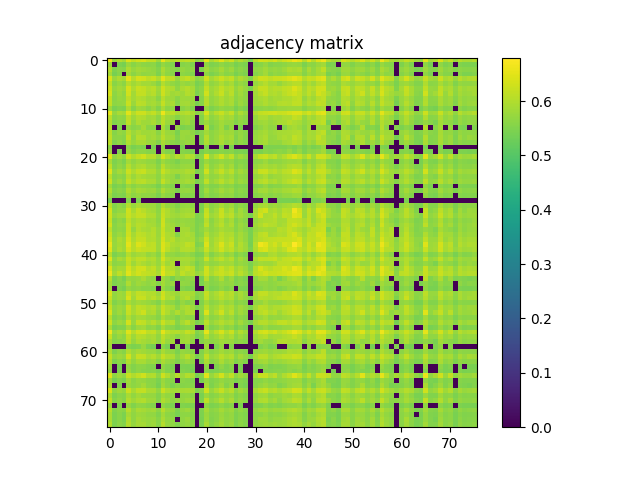

Source data for this figure (header and first rows):
6.654400000000000315e-01, 5.832399999999999807e-01, 6.045700000000000518e-01, 5.886400000000000521e-01, 6.408599999999999852e-01, 6.179400000000000448e-01, 6.303299999999999459e-01, 6.381599999999999495e-01, 6.164800000000000280e-01, 6.185599999999999987e-01, 5.841899999999999871e-01, 6.541299999999999892e-01, 6.082300000000000484e-01, 5.982899999999999885e-01, 6.049600000000000533e-01, 6.105099999999999971e-01, 6.136200000000000543e-01, 6.093699999999999672e-01, 5.653799999999999937e-01, 5.775000000000000133e-01, 6.515400000000000080e-01, 5.944399999999999684e-01, 6.156599999999999850e-01, 6.454199999999999937e-01
5.832399999999999807e-01, 0.000000000000000000e+00, 5.477600000000000247e-01, 5.416400000000000103e-01, 5.785299999999999887e-01, 5.583900000000000530e-01, 5.717499999999999805e-01, 5.637699999999999934e-01, 5.608100000000000307e-01, 5.635099999999999554e-01, 5.426699999999999857e-01, 5.735400000000000498e-01, 5.586299999999999599e-01, 5.519100000000000117e-01, 0.000000000000000000e+00, 5.551899999999999613e-01, 5.605400000000000382e-01, 5.508100000000000218e-01, 0.000000000000000000e+00, 0.000000000000000000e+00, 5.667999999999999705e-01, 5.482099999999999751e-01, 5.527800000000000491e-01, 5.665499999999999980e-01
6.045700000000000518e-01, 5.477600000000000247e-01, 5.622200000000000530e-01, 5.563099999999999712e-01, 5.968599999999999461e-01, 5.749600000000000266e-01, 5.861100000000000199e-01, 5.793599999999999861e-01, 5.745900000000000452e-01, 5.701000000000000512e-01, 5.530699999999999505e-01, 5.948799999999999644e-01, 5.703599999999999781e-01, 5.627999999999999670e-01, 5.502399999999999514e-01, 5.733000000000000318e-01, 5.635099999999999554e-01, 5.660100000000000131e-01, 0.000000000000000000e+00, 5.497400000000000064e-01, 5.846500000000000030e-01, 5.608100000000000307e-01, 5.690499999999999448e-01, 5.885099999999999776e-01
5.886400000000000521e-01, 5.416400000000000103e-01, 5.563099999999999712e-01, 0.000000000000000000e+00, 5.852899999999999769e-01, 5.610600000000000032e-01, 5.765200000000000324e-01, 5.666700000000000070e-01, 5.688999999999999613e-01, 5.714500000000000135e-01, 5.496799999999999464e-01, 5.844099999999999850e-01, 5.639699999999999713e-01, 5.590000000000000524e-01, 0.000000000000000000e+00, 5.646299999999999653e-01, 5.594099999999999628e-01, 5.516600000000000392e-01, 0.000000000000000000e+00, 0.000000000000000000e+00, 5.658400000000000096e-01, 5.471300000000000052e-01, 5.573799999999999866e-01, 5.742599999999999927e-01
6.408599999999999852e-01, 5.785299999999999887e-01, 5.968599999999999461e-01, 5.852899999999999769e-01, 6.518000000000000460e-01, 6.039299999999999669e-01, 6.348700000000000454e-01, 6.305600000000000094e-01, 6.121999999999999664e-01, 6.227899999999999547e-01, 5.958200000000000163e-01, 6.506100000000000216e-01, 6.118000000000000105e-01, 6.111499999999999710e-01, 5.762300000000000200e-01, 6.036599999999999744e-01, 6.162900000000000045e-01, 5.956599999999999673e-01, 5.606799999999999562e-01, 5.725799999999999779e-01, 6.290400000000000436e-01, 5.858900000000000219e-01, 6.038299999999999779e-01, 6.264899999999999913e-01
6.179400000000000448e-01, 5.583900000000000530e-01, 5.749600000000000266e-01, 5.610600000000000032e-01, 6.039299999999999669e-01, 5.827700000000000102e-01, 5.953800000000000203e-01, 5.846599999999999575e-01, 5.852399999999999824e-01, 5.774399999999999533e-01, 5.552300000000000013e-01, 6.003399999999999848e-01, 5.809100000000000374e-01, 5.695099999999999607e-01, 5.591699999999999449e-01, 5.785599999999999632e-01, 5.688800000000000523e-01, 5.737900000000000222e-01, 5.440399999999999681e-01, 5.546799999999999509e-01, 5.996700000000000363e-01, 5.659199999999999786e-01, 5.773500000000000298e-01, 5.949999999999999734e-01
6.303299999999999459e-01, 5.717499999999999805e-01, 5.861100000000000199e-01, 5.765200000000000324e-01, 6.348700000000000454e-01, 5.953800000000000203e-01, 6.227300000000000058e-01, 6.167599999999999749e-01, 6.027000000000000135e-01, 6.084899999999999753e-01, 5.830699999999999772e-01, 6.294699999999999740e-01, 6.014000000000000457e-01, 5.955099999999999838e-01, 5.667799999999999505e-01, 5.943699999999999539e-01, 6.029600000000000515e-01, 5.897799999999999709e-01, 5.509899999999999798e-01, 5.648600000000000287e-01, 6.169799999999999729e-01, 5.790800000000000392e-01, 5.923800000000000177e-01, 6.176899999999999613e-01
6.381599999999999495e-01, 5.637699999999999934e-01, 5.793599999999999861e-01, 5.666700000000000070e-01, 6.305600000000000094e-01, 5.846599999999999575e-01, 6.167599999999999749e-01, 6.180299999999999683e-01, 5.962399999999999922e-01, 6.072199999999999820e-01, 5.782500000000000417e-01, 6.288599999999999746e-01, 5.983100000000000085e-01, 5.829999999999999627e-01, 5.884700000000000486e-01, 5.842899999999999761e-01, 6.012999999999999456e-01, 5.922100000000000142e-01, 5.460199999999999498e-01, 5.642200000000000548e-01, 6.306300000000000239e-01, 5.787400000000000322e-01, 5.976399999999999491e-01, 6.219099999999999628e-01
6.164800000000000280e-01, 5.608100000000000307e-01, 5.745900000000000452e-01, 5.688999999999999613e-01, 6.121999999999999664e-01, 5.852399999999999824e-01, 6.027000000000000135e-01, 5.962399999999999922e-01, 5.830699999999999772e-01, 5.859499999999999709e-01, 5.619399999999999951e-01, 6.058599999999999541e-01, 5.826900000000000412e-01, 5.804700000000000415e-01, 5.607699999999999907e-01, 5.817299999999999693e-01, 5.800699999999999745e-01, 5.782500000000000417e-01, 0.000000000000000000e+00, 5.574400000000000466e-01, 6.029900000000000260e-01, 5.700100000000000167e-01, 5.804099999999999815e-01, 6.002499999999999503e-01
6.185599999999999987e-01, 5.635099999999999554e-01, 5.701000000000000512e-01, 5.714500000000000135e-01, 6.227899999999999547e-01, 5.774299999999999988e-01, 6.085000000000000409e-01, 6.072199999999999820e-01, 5.859499999999999709e-01, 5.902500000000000524e-01, 5.769600000000000284e-01, 6.166800000000000059e-01, 5.869199999999999973e-01, 5.935799999999999965e-01, 5.587900000000000089e-01, 5.846799999999999775e-01, 5.876700000000000257e-01, 5.762599999999999945e-01, 5.429300000000000237e-01, 5.586699999999999999e-01, 6.063600000000000101e-01, 5.691399999999999793e-01, 5.826799999999999757e-01, 5.977200000000000291e-01
5.841899999999999871e-01, 5.426699999999999857e-01, 5.530699999999999505e-01, 5.496799999999999464e-01, 5.958200000000000163e-01, 5.552300000000000013e-01, 5.830699999999999772e-01, 5.782500000000000417e-01, 5.619399999999999951e-01, 5.769699999999999829e-01, 5.550300000000000233e-01, 5.918700000000000072e-01, 5.645700000000000163e-01, 5.690699999999999648e-01, 0.000000000000000000e+00, 5.622099999999999875e-01, 5.722099999999999964e-01, 5.526900000000000146e-01, 0.000000000000000000e+00, 0.000000000000000000e+00, 5.738499999999999712e-01, 5.497100000000000319e-01, 5.595599999999999463e-01, 5.715400000000000480e-01
6.541299999999999892e-01, 5.735400000000000498e-01, 5.948799999999999644e-01, 5.844099999999999850e-01, 6.506100000000000216e-01, 6.003399999999999848e-01, 6.294699999999999740e-01, 6.288599999999999746e-01, 6.058599999999999541e-01, 6.166800000000000059e-01, 5.918799999999999617e-01, 6.596699999999999786e-01, 6.072899999999999965e-01, 6.094300000000000272e-01, 5.908400000000000318e-01, 5.992199999999999749e-01, 6.077700000000000324e-01, 5.940499999999999670e-01, 5.621800000000000130e-01, 5.702800000000000091e-01, 6.390500000000000069e-01, 5.809299999999999464e-01, 6.077700000000000324e-01, 6.235399999999999832e-01
6.082300000000000484e-01, 5.586299999999999599e-01, 5.703599999999999781e-01, 5.639699999999999713e-01, 6.118099999999999650e-01, 5.809100000000000374e-01, 6.014000000000000457e-01, 5.983100000000000085e-01, 5.826900000000000412e-01, 5.869199999999999973e-01, 5.645700000000000163e-01, 6.072899999999999965e-01, 5.819400000000000128e-01, 5.778999999999999693e-01, 5.566499999999999782e-01, 5.768100000000000449e-01, 5.821399999999999908e-01, 5.757700000000000040e-01, 0.000000000000000000e+00, 5.531099999999999905e-01, 6.002600000000000158e-01, 5.656600000000000517e-01, 5.772699999999999498e-01, 5.988700000000000134e-01
5.983000000000000540e-01, 5.519100000000000117e-01, 5.627999999999999670e-01, 5.590000000000000524e-01, 6.111499999999999710e-01, 5.695099999999999607e-01, 5.955099999999999838e-01, 5.829999999999999627e-01, 5.804700000000000415e-01, 5.935799999999999965e-01, 5.690699999999999648e-01, 6.094300000000000272e-01, 5.778999999999999693e-01, 5.794700000000000406e-01, 0.000000000000000000e+00, 5.759699999999999820e-01, 5.833899999999999642e-01, 5.618300000000000516e-01, 0.000000000000000000e+00, 5.556299999999999573e-01, 5.805399999999999450e-01, 5.602200000000000513e-01, 5.687699999999999978e-01, 5.852300000000000280e-01
6.049600000000000533e-01, 0.000000000000000000e+00, 5.502399999999999514e-01, 0.000000000000000000e+00, 5.762300000000000200e-01, 5.591699999999999449e-01, 5.667799999999999505e-01, 5.884700000000000486e-01, 5.607699999999999907e-01, 5.587900000000000089e-01, 0.000000000000000000e+00, 5.908400000000000318e-01, 5.566499999999999782e-01, 0.000000000000000000e+00, 5.722599999999999909e-01, 5.456400000000000139e-01, 5.541300000000000114e-01, 5.545099999999999474e-01, 0.000000000000000000e+00, 0.000000000000000000e+00, 6.039700000000000069e-01, 5.445999999999999730e-01, 5.653099999999999792e-01, 5.854800000000000004e-01
6.105099999999999971e-01, 5.551899999999999613e-01, 5.733000000000000318e-01, 5.646299999999999653e-01, 6.036599999999999744e-01, 5.785599999999999632e-01, 5.943599999999999994e-01, 5.842899999999999761e-01, 5.817299999999999693e-01, 5.846799999999999775e-01, 5.622099999999999875e-01, 5.992199999999999749e-01, 5.768100000000000449e-01, 5.759699999999999820e-01, 5.456400000000000139e-01, 5.768600000000000394e-01, 5.775000000000000133e-01, 5.673399999999999554e-01, 5.428800000000000292e-01, 5.568199999999999816e-01, 5.853300000000000169e-01, 5.637699999999999934e-01, 5.754000000000000226e-01, 5.880900000000000016e-01
6.136200000000000543e-01, 5.605400000000000382e-01, 5.635099999999999554e-01, 5.594099999999999628e-01, 6.162900000000000045e-01, 5.688800000000000523e-01, 6.029600000000000515e-01, 6.012999999999999456e-01, 5.800699999999999745e-01, 5.876700000000000257e-01, 5.722099999999999964e-01, 6.077700000000000324e-01, 5.821399999999999908e-01, 5.833899999999999642e-01, 5.541300000000000114e-01, 5.775000000000000133e-01, 5.722399999999999709e-01, 5.747900000000000231e-01, 0.000000000000000000e+00, 5.516699999999999937e-01, 6.046000000000000263e-01, 5.644200000000000328e-01, 5.776999999999999913e-01, 5.997400000000000508e-01
6.093699999999999672e-01, 5.508100000000000218e-01, 5.660100000000000131e-01, 5.516600000000000392e-01, 5.956599999999999673e-01, 5.737900000000000222e-01, 5.897799999999999709e-01, 5.922100000000000142e-01, 5.782500000000000417e-01, 5.762599999999999945e-01, 5.526900000000000146e-01, 5.940499999999999670e-01, 5.757700000000000040e-01, 5.618300000000000516e-01, 5.545099999999999474e-01, 5.673500000000000210e-01, 5.747900000000000231e-01, 5.686200000000000143e-01, 0.000000000000000000e+00, 5.473099999999999632e-01, 5.954899999999999638e-01, 5.609499999999999487e-01, 5.715000000000000080e-01, 5.928499999999999881e-01
5.653799999999999937e-01, 0.000000000000000000e+00, 0.000000000000000000e+00, 0.000000000000000000e+00, 5.606799999999999562e-01, 5.440399999999999681e-01, 5.509899999999999798e-01, 5.460199999999999498e-01, 0.000000000000000000e+00, 5.429300000000000237e-01, 0.000000000000000000e+00, 5.621800000000000130e-01, 0.000000000000000000e+00, 0.000000000000000000e+00, 0.000000000000000000e+00, 5.428800000000000292e-01, 0.000000000000000000e+00, 0.000000000000000000e+00, 0.000000000000000000e+00, 0.000000000000000000e+00, 5.489600000000000035e-01, 0.000000000000000000e+00, 0.000000000000000000e+00, 5.492799999999999905e-01
5.775000000000000133e-01, 0.000000000000000000e+00, 5.497400000000000064e-01, 0.000000000000000000e+00, 5.725799999999999779e-01, 5.546799999999999509e-01, 5.648600000000000287e-01, 5.642200000000000548e-01, 5.574400000000000466e-01, 5.586699999999999999e-01, 0.000000000000000000e+00, 5.702800000000000091e-01, 5.531099999999999905e-01, 5.556299999999999573e-01, 0.000000000000000000e+00, 5.568199999999999816e-01, 5.516699999999999937e-01, 5.473099999999999632e-01, 0.000000000000000000e+00, 5.413599999999999524e-01, 5.603200000000000403e-01, 5.480000000000000426e-01, 5.501700000000000479e-01, 5.594200000000000284e-01
6.515400000000000080e-01, 5.667999999999999705e-01, 5.846500000000000030e-01, 5.658400000000000096e-01, 6.290400000000000436e-01, 5.996700000000000363e-01, 6.169799999999999729e-01, 6.306300000000000239e-01, 6.029900000000000260e-01, 6.063600000000000101e-01, 5.738499999999999712e-01, 6.390500000000000069e-01, 6.002600000000000158e-01, 5.805399999999999450e-01, 6.039799999999999613e-01, 5.853300000000000169e-01, 6.046000000000000263e-01, 5.954899999999999638e-01, 5.489600000000000035e-01, 5.603200000000000403e-01, 6.440900000000000514e-01, 5.782500000000000417e-01, 6.025899999999999590e-01, 6.312499999999999778e-01
5.944399999999999684e-01, 5.482099999999999751e-01, 5.608100000000000307e-01, 5.471300000000000052e-01, 5.858900000000000219e-01, 5.659199999999999786e-01, 5.790899999999999936e-01, 5.787400000000000322e-01, 5.700100000000000167e-01, 5.691399999999999793e-01, 5.497100000000000319e-01, 5.809299999999999464e-01, 5.656600000000000517e-01, 5.602200000000000513e-01, 5.445999999999999730e-01, 5.637699999999999934e-01, 5.644200000000000328e-01, 5.609499999999999487e-01, 0.000000000000000000e+00, 5.480000000000000426e-01, 5.782500000000000417e-01, 5.580100000000000060e-01, 5.637400000000000189e-01, 5.760999999999999455e-01
6.156599999999999850e-01, 5.527800000000000491e-01, 5.690499999999999448e-01, 5.573799999999999866e-01, 6.038299999999999779e-01, 5.773500000000000298e-01, 5.923800000000000177e-01, 5.976399999999999491e-01, 5.804099999999999815e-01, 5.826900000000000412e-01, 5.595599999999999463e-01, 6.077700000000000324e-01, 5.772699999999999498e-01, 5.687699999999999978e-01, 5.653099999999999792e-01, 5.754000000000000226e-01, 5.776999999999999913e-01, 5.715000000000000080e-01, 0.000000000000000000e+00, 5.501700000000000479e-01, 6.025899999999999590e-01, 5.637400000000000189e-01, 5.774399999999999533e-01, 5.965799999999999992e-01
6.454199999999999937e-01, 5.665499999999999980e-01, 5.885099999999999776e-01, 5.742599999999999927e-01, 6.264999999999999458e-01, 5.949900000000000189e-01, 6.176899999999999613e-01, 6.219099999999999628e-01, 6.002499999999999503e-01, 5.977200000000000291e-01, 5.715400000000000480e-01, 6.235399999999999832e-01, 5.988599999999999479e-01, 5.852300000000000280e-01, 5.854800000000000004e-01, 5.880900000000000016e-01, 5.997400000000000508e-01, 5.928499999999999881e-01, 5.492799999999999905e-01, 5.594200000000000284e-01, 6.312499999999999778e-01, 5.760999999999999455e-01, 5.965799999999999992e-01, 6.189000000000000057e-01
6.083499999999999464e-01, 5.563299999999999912e-01, 5.662800000000000056e-01, 5.603500000000000147e-01, 6.054599999999999982e-01, 5.787799999999999612e-01, 5.960299999999999487e-01, 5.887200000000000211e-01, 5.819499999999999673e-01, 5.824500000000000233e-01, 5.632700000000000484e-01, 5.974599999999999911e-01, 5.794200000000000461e-01, 5.760999999999999455e-01, 5.481200000000000516e-01, 5.773500000000000298e-01, 5.820199999999999818e-01, 5.688699999999999868e-01, 0.000000000000000000e+00, 5.547299999999999454e-01, 5.911100000000000243e-01, 5.662099999999999911e-01, 5.730899999999999883e-01, 5.902500000000000524e-01
6.274699999999999722e-01, 5.622000000000000330e-01, 5.790499999999999536e-01, 5.642800000000000038e-01, 6.173999999999999488e-01, 5.917900000000000382e-01, 6.065199999999999481e-01, 6.092600000000000238e-01, 5.936799999999999855e-01, 5.923699999999999521e-01, 5.673700000000000410e-01, 6.173199999999999799e-01, 5.891699999999999715e-01, 5.762599999999999945e-01, 5.725799999999999779e-01, 5.832899999999999752e-01, 5.896700000000000275e-01, 5.830999999999999517e-01, 5.458699999999999664e-01, 5.583000000000000185e-01, 6.142800000000000482e-01, 5.732699999999999463e-01, 5.880100000000000326e-01, 6.099599999999999467e-01
5.829999999999999627e-01, 5.436699999999999866e-01, 5.533700000000000285e-01, 5.439899999999999736e-01, 5.788799999999999502e-01, 5.595200000000000173e-01, 5.721699999999999564e-01, 5.664799999999999836e-01, 5.631800000000000139e-01, 5.592799999999999994e-01, 5.422400000000000553e-01, 5.704099999999999726e-01, 5.593299999999999939e-01, 5.547199999999999909e-01, 0.000000000000000000e+00, 5.585599999999999454e-01, 5.528399999999999981e-01, 5.538600000000000190e-01, 0.000000000000000000e+00, 5.422700000000000298e-01, 5.668699999999999850e-01, 5.516100000000000447e-01, 5.548499999999999543e-01, 5.686400000000000343e-01
6.019200000000000106e-01, 5.530300000000000216e-01, 5.636499999999999844e-01, 5.552300000000000013e-01, 5.985700000000000465e-01, 5.742300000000000182e-01, 5.902399999999999869e-01, 5.864500000000000268e-01, 5.771699999999999608e-01, 5.797799999999999621e-01, 5.581800000000000095e-01, 5.966799999999999882e-01, 5.738799999999999457e-01, 5.688999999999999613e-01, 5.488600000000000145e-01, 5.720199999999999729e-01, 5.757999999999999785e-01, 5.672199999999999465e-01, 0.000000000000000000e+00, 5.484999999999999876e-01, 5.869199999999999973e-01, 5.603099999999999747e-01, 5.694799999999999862e-01, 5.877700000000000147e-01
5.826400000000000468e-01, 5.451200000000000490e-01, 5.533700000000000285e-01, 5.484200000000000186e-01, 5.830999999999999517e-01, 5.653000000000000247e-01, 5.752099999999999991e-01, 5.669899999999999940e-01, 5.666799999999999615e-01, 5.647900000000000142e-01, 5.461899999999999533e-01, 5.750600000000000156e-01, 5.624700000000000255e-01, 5.590500000000000469e-01, 0.000000000000000000e+00, 5.603000000000000203e-01, 5.572300000000000031e-01, 5.561099999999999932e-01, 0.000000000000000000e+00, 5.437499999999999556e-01, 5.694399999999999462e-01, 5.524999999999999911e-01, 5.558899999999999952e-01, 5.710600000000000120e-01
5.454599999999999449e-01, 0.000000000000000000e+00, 0.000000000000000000e+00, 0.000000000000000000e+00, 5.518999999999999462e-01, 0.000000000000000000e+00, 5.463500000000000023e-01, 0.000000000000000000e+00, 0.000000000000000000e+00, 0.000000000000000000e+00, 0.000000000000000000e+00, 0.000000000000000000e+00, 0.000000000000000000e+00, 0.000000000000000000e+00, 0.000000000000000000e+00, 0.000000000000000000e+00, 0.000000000000000000e+00, 0.000000000000000000e+00, 0.000000000000000000e+00, 0.000000000000000000e+00, 0.000000000000000000e+00, 0.000000000000000000e+00, 0.000000000000000000e+00, 0.000000000000000000e+00
6.090200000000000058e-01, 5.527999999999999581e-01, 5.666299999999999670e-01, 5.562300000000000022e-01, 6.010999999999999677e-01, 5.751199999999999646e-01, 5.926200000000000356e-01, 5.855500000000000149e-01, 5.797400000000000331e-01, 5.795200000000000351e-01, 5.593099999999999739e-01, 5.993100000000000094e-01, 5.758600000000000385e-01, 5.690600000000000103e-01, 5.524700000000000166e-01, 5.717700000000000005e-01, 5.748199999999999976e-01, 5.681599999999999984e-01, 0.000000000000000000e+00, 5.494499999999999940e-01, 5.913100000000000023e-01, 5.621599999999999930e-01, 5.728799999999999448e-01, 5.913300000000000223e-01
6.351400000000000379e-01, 5.596900000000000208e-01, 5.712800000000000100e-01, 5.689899999999999958e-01, 6.285100000000000131e-01, 5.902399999999999869e-01, 6.203400000000000025e-01, 6.061900000000000066e-01, 5.914500000000000313e-01, 5.853399999999999714e-01, 5.641699999999999493e-01, 6.162999999999999590e-01, 5.964199999999999502e-01, 5.814200000000000479e-01, 5.666900000000000270e-01, 5.835099999999999731e-01, 5.852899999999999769e-01, 5.832500000000000462e-01, 0.000000000000000000e+00, 5.455400000000000249e-01, 6.186000000000000387e-01, 5.667600000000000415e-01, 5.848200000000000065e-01, 6.222400000000000153e-01
6.303400000000000114e-01, 5.711100000000000065e-01, 5.852199999999999624e-01, 5.858499999999999819e-01, 6.267300000000000093e-01, 6.040400000000000214e-01, 6.211799999999999544e-01, 6.214800000000000324e-01, 5.981300000000000505e-01, 5.993600000000000039e-01, 5.707200000000000051e-01, 6.217500000000000249e-01, 5.969700000000000006e-01, 5.856099999999999639e-01, 5.804700000000000415e-01, 5.922800000000000287e-01, 5.951999999999999513e-01, 5.922199999999999687e-01, 5.502399999999999514e-01, 5.598600000000000243e-01, 6.249099999999999655e-01, 5.790899999999999936e-01, 5.938299999999999690e-01, 6.254999999999999449e-01
6.228099999999999747e-01, 5.528899999999999926e-01, 5.708499999999999686e-01, 5.594999999999999973e-01, 6.120799999999999574e-01, 5.855200000000000404e-01, 5.977400000000000491e-01, 5.950999999999999623e-01, 5.824300000000000033e-01, 5.850499999999999590e-01, 5.655200000000000227e-01, 6.269200000000000328e-01, 5.797799999999999621e-01, 5.755200000000000315e-01, 5.678199999999999914e-01, 5.739900000000000002e-01, 5.716499999999999915e-01, 5.688900000000000068e-01, 5.493500000000000050e-01, 5.532500000000000195e-01, 6.045199999999999463e-01, 5.610899999999999777e-01, 5.828900000000000192e-01, 6.006299999999999972e-01
6.349200000000000399e-01, 5.598600000000000243e-01, 5.742599999999999927e-01, 5.709100000000000286e-01, 6.232100000000000417e-01, 5.893500000000000405e-01, 6.076300000000000034e-01, 6.013399999999999856e-01, 5.908299999999999663e-01, 5.887000000000000011e-01, 5.698199999999999932e-01, 6.304300000000000459e-01, 5.892899999999999805e-01, 5.825399999999999467e-01, 5.703300000000000036e-01, 5.801300000000000345e-01, 5.753300000000000081e-01, 5.731500000000000483e-01, 5.495900000000000230e-01, 5.592799999999999994e-01, 6.149999999999999911e-01, 5.665400000000000436e-01, 5.874800000000000022e-01, 6.091900000000000093e-01
6.125000000000000444e-01, 5.585900000000000309e-01, 5.706799999999999651e-01, 5.632000000000000339e-01, 6.223300000000000498e-01, 5.730499999999999483e-01, 6.048099999999999588e-01, 5.939400000000000235e-01, 5.869999999999999662e-01, 6.013399999999999856e-01, 5.776000000000000023e-01, 6.230400000000000382e-01, 5.847099999999999520e-01, 5.917200000000000237e-01, 0.000000000000000000e+00, 5.880199999999999871e-01, 5.891600000000000170e-01, 5.706299999999999706e-01, 5.494400000000000395e-01, 5.640300000000000313e-01, 5.857799999999999674e-01, 5.679499999999999549e-01, 5.782199999999999562e-01, 5.927299999999999791e-01
6.288899999999999491e-01, 5.656799999999999606e-01, 5.807299999999999685e-01, 5.708900000000000086e-01, 6.290200000000000236e-01, 5.881699999999999706e-01, 6.156300000000000106e-01, 6.092100000000000293e-01, 5.954199999999999493e-01, 6.053600000000000092e-01, 5.782699999999999507e-01, 6.246300000000000185e-01, 5.968799999999999661e-01, 5.947400000000000464e-01, 5.554400000000000448e-01, 5.918600000000000527e-01, 5.962800000000000322e-01, 5.843399999999999705e-01, 5.480000000000000426e-01, 5.601500000000000368e-01, 6.053800000000000292e-01, 5.745999999999999996e-01, 5.868400000000000283e-01, 6.094000000000000528e-01
6.397599999999999953e-01, 5.716799999999999660e-01, 5.950800000000000534e-01, 5.839600000000000346e-01, 6.376899999999999791e-01, 5.956299999999999928e-01, 6.199400000000000466e-01, 6.213999999999999524e-01, 5.980600000000000360e-01, 6.028299999999999770e-01, 5.801399999999999890e-01, 6.359700000000000353e-01, 5.967400000000000482e-01, 6.079799999999999649e-01, 5.823500000000000343e-01, 5.941400000000000015e-01, 5.898299999999999654e-01, 5.897299999999999764e-01, 5.565900000000000292e-01, 5.746900000000000341e-01, 6.256800000000000139e-01, 5.795000000000000151e-01, 5.982300000000000395e-01, 6.143699999999999717e-01
6.606499999999999595e-01, 5.743399999999999617e-01, 5.916400000000000547e-01, 5.817799999999999638e-01, 6.507399999999999851e-01, 6.078900000000000414e-01, 6.442200000000000149e-01, 6.313699999999999868e-01, 6.095000000000000417e-01, 6.138299999999999867e-01, 5.792899999999999716e-01, 6.451900000000000412e-01, 6.163100000000000245e-01, 5.970100000000000406e-01, 5.911800000000000388e-01, 5.987799999999999789e-01, 6.160200000000000120e-01, 6.056899999999999507e-01, 5.484900000000000331e-01, 5.577100000000000390e-01, 6.450200000000000378e-01, 5.813199999999999479e-01, 6.066200000000000481e-01, 6.430399999999999450e-01
6.500000000000000222e-01, 5.720199999999999729e-01, 5.966099999999999737e-01, 5.838799999999999546e-01, 6.376699999999999591e-01, 6.074800000000000200e-01, 6.253100000000000325e-01, 6.179599999999999538e-01, 6.152199999999999891e-01, 6.149099999999999566e-01, 5.805200000000000360e-01, 6.432099999999999485e-01, 6.092899999999999983e-01, 5.919299999999999562e-01, 5.813700000000000534e-01, 6.011999999999999567e-01, 6.035500000000000309e-01, 5.984699999999999465e-01, 5.616499999999999826e-01, 5.754200000000000426e-01, 6.228700000000000347e-01, 5.854800000000000004e-01, 6.028400000000000425e-01, 6.300799999999999734e-01
6.065199999999999481e-01, 5.459899999999999753e-01, 5.613700000000000356e-01, 5.560800000000000187e-01, 6.009700000000000042e-01, 5.768999999999999684e-01, 5.886599999999999611e-01, 5.899400000000000199e-01, 5.734200000000000408e-01, 5.812300000000000244e-01, 5.601699999999999458e-01, 6.165500000000000425e-01, 5.711899999999999755e-01, 5.686999999999999833e-01, 5.611399999999999721e-01, 5.692000000000000393e-01, 5.762000000000000455e-01, 5.610699999999999577e-01, 5.424099999999999477e-01, 5.449199999999999600e-01, 5.916500000000000092e-01, 5.526600000000000401e-01, 5.729499999999999593e-01, 5.844700000000000450e-01
6.456100000000000172e-01, 5.675499999999999989e-01, 5.935500000000000220e-01, 5.815099999999999714e-01, 6.236899999999999666e-01, 5.976299999999999946e-01, 6.153600000000000181e-01, 6.152499999999999636e-01, 5.973600000000000021e-01, 6.009200000000000097e-01, 5.741300000000000292e-01, 6.356699999999999573e-01, 5.956799999999999873e-01, 5.848400000000000265e-01, 5.892800000000000260e-01, 5.936900000000000510e-01, 5.945399999999999574e-01, 5.863000000000000433e-01, 5.597600000000000353e-01, 5.657699999999999951e-01, 6.243499999999999606e-01, 5.777299999999999658e-01, 5.988599999999999479e-01, 6.161900000000000155e-01
6.068599999999999550e-01, 5.620699999999999585e-01, 5.705200000000000271e-01, 5.708499999999999686e-01, 6.181499999999999773e-01, 5.795299999999999896e-01, 6.048700000000000188e-01, 5.930900000000000061e-01, 5.836700000000000221e-01, 5.938299999999999690e-01, 5.738400000000000167e-01, 6.121199999999999974e-01, 5.823599999999999888e-01, 5.979299999999999615e-01, 0.000000000000000000e+00, 5.852399999999999824e-01, 5.895399999999999530e-01, 5.734799999999999898e-01, 5.426299999999999457e-01, 5.616900000000000226e-01, 5.836099999999999621e-01, 5.676600000000000534e-01, 5.735700000000000243e-01, 5.857900000000000329e-01
6.445300000000000473e-01, 5.781199999999999672e-01, 5.917999999999999927e-01, 5.894200000000000550e-01, 6.380200000000000315e-01, 6.077000000000000179e-01, 6.312200000000000033e-01, 6.324400000000000022e-01, 6.070299999999999585e-01, 6.165699999999999514e-01, 5.853199999999999514e-01, 6.441599999999999548e-01, 6.046000000000000263e-01, 6.039400000000000324e-01, 5.793899999999999606e-01, 6.044699999999999518e-01, 6.169900000000000384e-01, 6.075300000000000145e-01, 5.536699999999999955e-01, 5.688100000000000378e-01, 6.318099999999999827e-01, 5.874300000000000077e-01, 6.054899999999999727e-01, 6.254600000000000160e-01
6.630000000000000338e-01, 5.853599999999999914e-01, 6.139799999999999702e-01, 5.930400000000000116e-01, 6.486300000000000399e-01, 6.145800000000000152e-01, 6.326500000000000457e-01, 6.207799999999999985e-01, 6.159400000000000430e-01, 6.117299999999999960e-01, 5.923899999999999721e-01, 6.527300000000000324e-01, 6.125000000000000444e-01, 6.151900000000000146e-01, 5.840800000000000436e-01, 6.159099999999999575e-01, 5.991400000000000059e-01, 6.044899999999999718e-01, 5.751300000000000301e-01, 5.855000000000000204e-01, 6.314699999999999758e-01, 5.940199999999999925e-01, 6.137500000000000178e-01, 6.261499999999999844e-01
6.072100000000000275e-01, 5.439199999999999591e-01, 5.623299999999999965e-01, 5.431899999999999507e-01, 5.769199999999999884e-01, 5.726799999999999669e-01, 5.781300000000000328e-01, 5.944099999999999939e-01, 5.718100000000000405e-01, 5.670699999999999630e-01, 0.000000000000000000e+00, 5.826599999999999557e-01, 5.666400000000000325e-01, 5.431200000000000472e-01, 5.676999999999999824e-01, 5.596999999999999753e-01, 5.671199999999999575e-01, 5.662599999999999856e-01, 0.000000000000000000e+00, 5.412900000000000489e-01, 6.049499999999999877e-01, 5.559899999999999842e-01, 5.696700000000000097e-01, 5.978299999999999725e-01
5.890999999999999570e-01, 5.479699999999999571e-01, 5.574000000000000066e-01, 5.550100000000000033e-01, 5.973000000000000531e-01, 5.658699999999999841e-01, 5.842300000000000271e-01, 5.742000000000000437e-01, 5.666900000000000270e-01, 5.741000000000000547e-01, 5.563799999999999857e-01, 5.877900000000000347e-01, 5.676999999999999824e-01, 5.748799999999999466e-01, 0.000000000000000000e+00, 5.698999999999999622e-01, 5.679400000000000004e-01, 5.566400000000000237e-01, 0.000000000000000000e+00, 5.466900000000000093e-01, 5.734299999999999953e-01, 5.555799999999999628e-01, 5.629199999999999759e-01, 5.759199999999999875e-01
5.864700000000000468e-01, 0.000000000000000000e+00, 5.503099999999999659e-01, 5.414900000000000269e-01, 5.731500000000000483e-01, 5.614900000000000446e-01, 5.673500000000000210e-01, 5.599499999999999478e-01, 5.593500000000000139e-01, 5.534499999999999975e-01, 0.000000000000000000e+00, 5.741199999999999637e-01, 5.552099999999999813e-01, 5.463599999999999568e-01, 0.000000000000000000e+00, 5.548800000000000399e-01, 5.463200000000000278e-01, 5.460199999999999498e-01, 0.000000000000000000e+00, 0.000000000000000000e+00, 5.678900000000000059e-01, 5.449300000000000255e-01, 5.523200000000000331e-01, 5.681000000000000494e-01
6.376100000000000101e-01, 5.702599999999999891e-01, 5.826500000000000012e-01, 5.758999999999999675e-01, 6.268099999999999783e-01, 5.941999999999999504e-01, 6.169099999999999584e-01, 6.128599999999999604e-01, 6.025700000000000500e-01, 6.022199999999999775e-01, 5.806000000000000050e-01, 6.284100000000000241e-01, 5.961999999999999522e-01, 5.877700000000000147e-01, 5.779199999999999893e-01, 5.970499999999999696e-01, 5.969200000000000061e-01, 5.920800000000000507e-01, 5.567100000000000382e-01, 5.654700000000000282e-01, 6.208200000000000385e-01, 5.815399999999999459e-01, 5.966900000000000537e-01, 6.166199999999999459e-01
6.221100000000000518e-01, 5.693099999999999827e-01, 5.833000000000000407e-01, 5.763899999999999579e-01, 6.398700000000000498e-01, 5.868700000000000028e-01, 6.219000000000000083e-01, 6.227200000000000513e-01, 5.984800000000000120e-01, 6.117399999999999505e-01, 5.901499999999999524e-01, 6.346699999999999564e-01, 5.973199999999999621e-01, 6.020100000000000451e-01, 5.668699999999999850e-01, 5.926000000000000156e-01, 6.069999999999999840e-01, 5.832399999999999807e-01, 5.513299999999999867e-01, 5.656499999999999861e-01, 6.142699999999999827e-01, 5.780199999999999783e-01, 5.917799999999999727e-01, 6.097599999999999687e-01
6.036700000000000399e-01, 5.504400000000000404e-01, 5.669100000000000250e-01, 5.566200000000000037e-01, 5.948499999999999899e-01, 5.749100000000000321e-01, 5.853099999999999969e-01, 5.803399999999999670e-01, 5.740499999999999492e-01, 5.676999999999999824e-01, 5.538499999999999535e-01, 5.902600000000000069e-01, 5.697600000000000442e-01, 5.639199999999999768e-01, 5.487600000000000255e-01, 5.726499999999999924e-01, 5.576400000000000245e-01, 5.646099999999999453e-01, 0.000000000000000000e+00, 5.504000000000000004e-01, 5.852300000000000280e-01, 5.623000000000000220e-01, 5.701300000000000257e-01, 5.851899999999999880e-01
6.192100000000000382e-01, 5.663099999999999801e-01, 5.797200000000000131e-01, 5.712500000000000355e-01, 6.271299999999999653e-01, 5.884599999999999831e-01, 6.159900000000000375e-01, 6.101299999999999502e-01, 5.963600000000000012e-01, 6.029200000000000115e-01, 5.776900000000000368e-01, 6.188599999999999657e-01, 5.951300000000000479e-01, 5.914000000000000368e-01, 5.611099999999999977e-01, 5.881800000000000361e-01, 5.994500000000000384e-01, 5.814599999999999769e-01, 5.473299999999999832e-01, 5.616100000000000536e-01, 6.086599999999999788e-01, 5.745900000000000452e-01, 5.867999999999999883e-01, 6.094699999999999562e-01
6.401700000000000168e-01, 5.636600000000000499e-01, 5.829600000000000337e-01, 5.657100000000000461e-01, 6.206700000000000550e-01, 5.905799999999999939e-01, 6.131600000000000383e-01, 6.276000000000000467e-01, 5.921300000000000452e-01, 5.984199999999999520e-01, 5.681300000000000239e-01, 6.238099999999999756e-01, 5.965300000000000047e-01, 5.758199999999999985e-01, 5.998200000000000198e-01, 5.780600000000000183e-01, 5.979100000000000525e-01, 5.962800000000000322e-01, 0.000000000000000000e+00, 5.571000000000000396e-01, 6.428599999999999870e-01, 5.752599999999999936e-01, 5.990900000000000114e-01, 6.297700000000000520e-01
6.074199999999999600e-01, 5.514799999999999702e-01, 5.646700000000000053e-01, 5.534999999999999920e-01, 5.995700000000000474e-01, 5.717700000000000005e-01, 5.887299999999999756e-01, 5.843500000000000361e-01, 5.761600000000000055e-01, 5.735200000000000298e-01, 5.571399999999999686e-01, 5.937400000000000455e-01, 5.727299999999999613e-01, 5.669399999999999995e-01, 5.500699999999999479e-01, 5.714599999999999680e-01, 5.665799999999999725e-01, 5.652800000000000047e-01, 0.000000000000000000e+00, 5.487400000000000055e-01, 5.906799999999999828e-01, 5.604599999999999582e-01, 5.707999999999999741e-01, 5.883099999999999996e-01
6.269500000000000073e-01, 5.646900000000000253e-01, 5.800100000000000255e-01, 5.695000000000000062e-01, 6.337000000000000410e-01, 5.760499999999999510e-01, 6.193499999999999561e-01, 6.151600000000000401e-01, 5.909900000000000153e-01, 6.079200000000000159e-01, 5.841499999999999471e-01, 6.264899999999999913e-01, 5.951400000000000023e-01, 6.022399999999999975e-01, 5.598300000000000498e-01, 5.881800000000000361e-01, 6.091100000000000403e-01, 5.834399999999999586e-01, 5.454299999999999704e-01, 5.582700000000000440e-01, 6.089700000000000113e-01, 5.723200000000000509e-01, 5.881300000000000416e-01, 6.045899999999999608e-01
5.942499999999999449e-01, 5.421500000000000208e-01, 5.527600000000000291e-01, 5.500000000000000444e-01, 5.883800000000000141e-01, 5.592700000000000449e-01, 5.802599999999999980e-01, 5.851499999999999480e-01, 5.651399999999999757e-01, 5.688400000000000123e-01, 5.513400000000000523e-01, 5.877400000000000402e-01, 5.655599999999999516e-01, 5.624900000000000455e-01, 5.469600000000000017e-01, 5.598400000000000043e-01, 5.634900000000000464e-01, 5.578400000000000025e-01, 0.000000000000000000e+00, 0.000000000000000000e+00, 5.838799999999999546e-01, 5.502399999999999514e-01, 5.619600000000000151e-01, 5.810699999999999754e-01
6.629099999999999993e-01, 5.759100000000000330e-01, 5.948600000000000554e-01, 5.836299999999999821e-01, 6.467500000000000471e-01, 6.041600000000000303e-01, 6.333600000000000341e-01, 6.384999999999999565e-01, 6.109900000000000331e-01, 6.186800000000000077e-01, 5.854700000000000459e-01, 6.519399999999999640e-01, 6.131100000000000438e-01, 6.020799999999999486e-01, 6.032300000000000439e-01, 5.973399999999999821e-01, 6.191200000000000037e-01, 6.075199999999999489e-01, 5.528199999999999781e-01, 5.700100000000000167e-01, 6.546399999999999997e-01, 5.855700000000000349e-01, 6.111799999999999455e-01, 6.387800000000000145e-01
6.217099999999999849e-01, 5.599899999999999878e-01, 5.767400000000000304e-01, 5.636799999999999589e-01, 6.165100000000000025e-01, 5.813000000000000389e-01, 6.057299999999999907e-01, 6.021199999999999886e-01, 5.891999999999999460e-01, 5.928400000000000336e-01, 5.687999999999999723e-01, 6.135000000000000453e-01, 5.873599999999999932e-01, 5.794200000000000461e-01, 5.608800000000000452e-01, 5.828600000000000447e-01, 5.876500000000000057e-01, 5.787400000000000322e-01, 5.430500000000000327e-01, 5.574900000000000411e-01, 6.075899999999999634e-01, 5.706400000000000361e-01, 5.840400000000000036e-01, 6.052999999999999492e-01
5.931699999999999751e-01, 5.561800000000000077e-01, 5.621699999999999475e-01, 5.677400000000000224e-01, 6.083699999999999664e-01, 5.731899999999999773e-01, 5.962800000000000322e-01, 5.893599999999999950e-01, 5.792599999999999971e-01, 5.909699999999999953e-01, 5.694000000000000172e-01, 6.056599999999999762e-01, 5.751699999999999591e-01, 5.866200000000000303e-01, 0.000000000000000000e+00, 5.823199999999999488e-01, 5.874800000000000022e-01, 5.663099999999999801e-01, 0.000000000000000000e+00, 5.561199999999999477e-01, 5.760300000000000420e-01, 5.656999999999999806e-01, 5.691699999999999537e-01, 5.816799999999999748e-01
5.826500000000000012e-01, 0.000000000000000000e+00, 0.000000000000000000e+00, 0.000000000000000000e+00, 5.557900000000000063e-01, 5.463500000000000023e-01, 5.513099999999999667e-01, 5.740399999999999947e-01, 5.450500000000000345e-01, 5.417499999999999538e-01, 0.000000000000000000e+00, 5.598400000000000043e-01, 5.425200000000000022e-01, 0.000000000000000000e+00, 5.562099999999999822e-01, 0.000000000000000000e+00, 5.414499999999999869e-01, 0.000000000000000000e+00, 0.000000000000000000e+00, 0.000000000000000000e+00, 5.842100000000000071e-01, 0.000000000000000000e+00, 5.493500000000000050e-01, 5.712000000000000410e-01
5.973800000000000221e-01, 5.486199999999999966e-01, 5.672500000000000320e-01, 5.564299999999999802e-01, 5.988999999999999879e-01, 5.748799999999999466e-01, 5.879699999999999926e-01, 5.829400000000000137e-01, 5.745700000000000252e-01, 5.754799999999999915e-01, 5.560100000000000042e-01, 5.917499999999999982e-01, 5.714900000000000535e-01, 5.707900000000000196e-01, 5.455200000000000049e-01, 5.729699999999999793e-01, 5.661800000000000166e-01, 5.624000000000000110e-01, 0.000000000000000000e+00, 5.505400000000000293e-01, 5.832100000000000062e-01, 5.595499999999999918e-01, 5.686299999999999688e-01, 5.854200000000000514e-01
... 15 more rows
